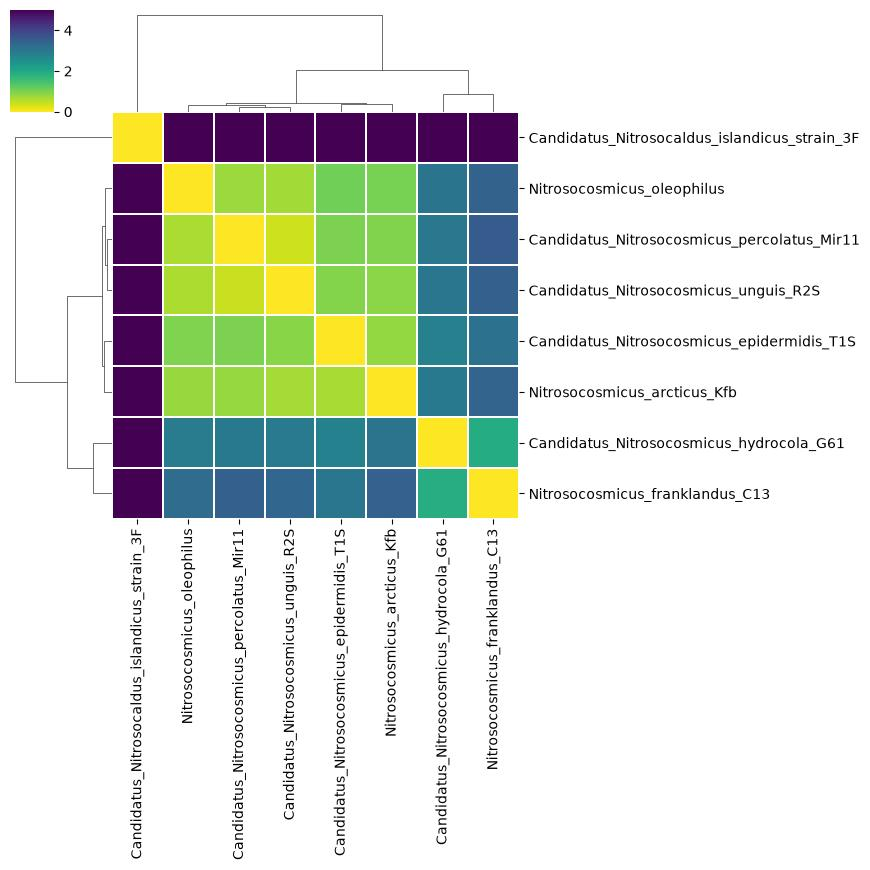

Data behind this chart, as committed beside it:
	Candidatus_Nitrosocaldus_islandicus_stra…	Nitrosocosmicus_oleophilus	Candidatus_Nitrosocosmicus_percolatus_Mi…	Candidatus_Nitrosocosmicus_unguis_R2S	Candidatus_Nitrosocosmicus_epidermidis_T…	Nitrosocosmicus_arcticus_Kfb	Candidatus_Nitrosocosmicus_hydrocola_G61	Nitrosocosmicus_franklandus_C13
Candidatus_Nitrosocaldus_islandicus_stra…	-0.0	6.265	6.762	6.238	6.265	6.265	6.182	6.258
Nitrosocosmicus_oleophilus	7.015	-0.0	0.7493	0.6866	1.08	1.027	3.067	3.448
Candidatus_Nitrosocosmicus_percolatus_Mi…	7.404	0.6397	-0.0	0.3805	0.9855	0.9428	3.004	3.565
Candidatus_Nitrosocosmicus_unguis_R2S	6.921	0.6183	0.4203	-0.0	0.929	0.8715	3.029	3.482
Candidatus_Nitrosocosmicus_epidermidis_T…	6.906	0.9723	0.9859	0.8898	-0.0	0.8065	2.85	3.116
Nitrosocosmicus_arcticus_Kfb	6.758	0.7696	0.7939	0.6804	0.6601	0.001018	2.974	3.404
Candidatus_Nitrosocosmicus_hydrocola_G61	6.793	2.919	2.973	2.959	2.817	3.096	-0.0	1.933
Nitrosocosmicus_franklandus_C13	6.817	3.258	3.486	3.359	3.037	3.468	1.875	-0.0
